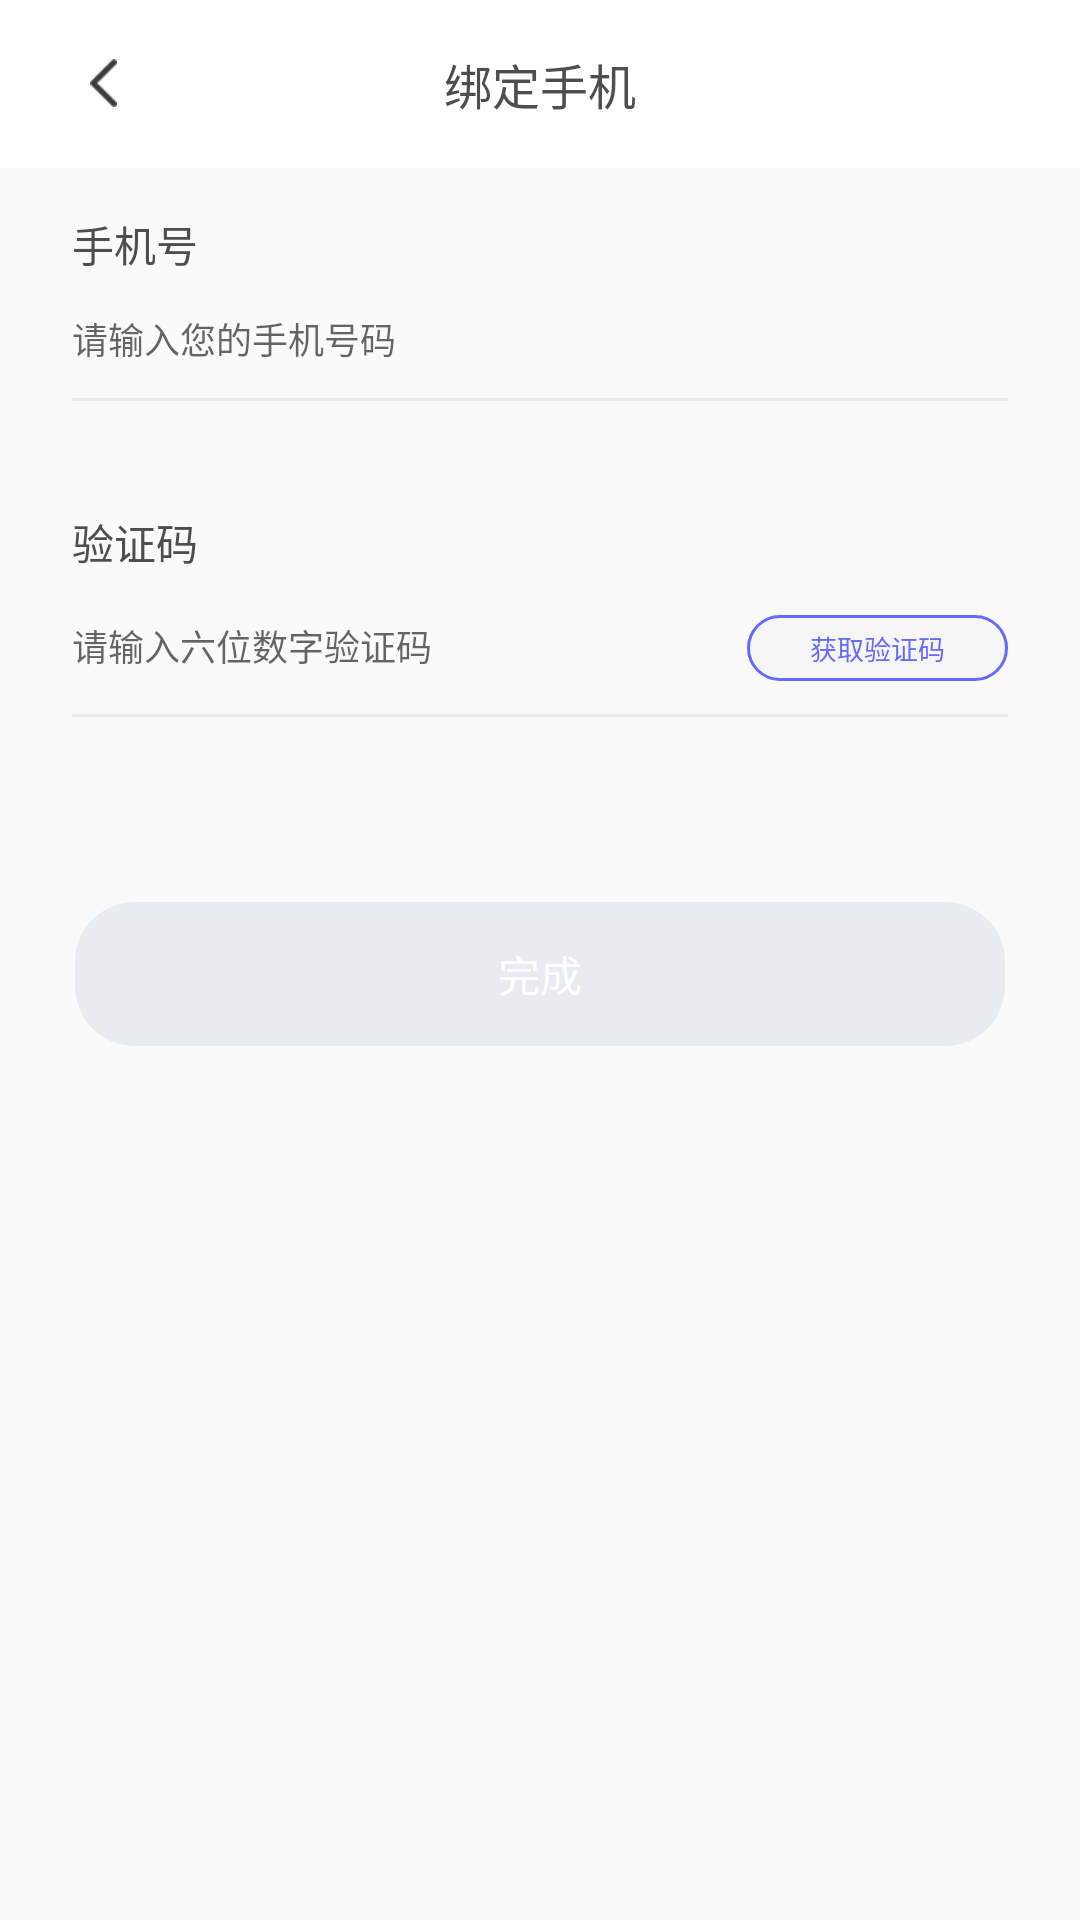

Android layout source for this screen:
<!-- AndroidManifest.xml: application theme AppTheme -->
<!-- res/layout/activity_bind_phone.xml -->
<?xml version="1.0" encoding="utf-8"?>
<layout
	xmlns:android="http://schemas.android.com/apk/res/android"
	xmlns:tools="http://schemas.android.com/tools"
	xmlns:app="http://schemas.android.com/apk/res-auto"
	tools:context=".mainprocess.bindphone.BindPhoneActivity">

	<androidx.constraintlayout.widget.ConstraintLayout
		android:layout_width="match_parent"
		android:layout_height="match_parent">

		<androidx.appcompat.widget.Toolbar
			android:id="@+id/bind_phone_toolbar"
			android:layout_width="match_parent"
			android:layout_height="?attr/actionBarSize"
			app:layout_constraintTop_toTopOf="parent"
			android:background="@color/bg_ffffff"
			app:contentInsetStart="0dp"
			android:layout_gravity="center">

			<FrameLayout
				android:id="@+id/bind_phone_back"
				android:layout_width="25dp"
				android:layout_height="25dp"
				android:layout_marginLeft="14dp"
				android:layout_marginStart="22dp">

				<ImageView
					android:layout_width="9dp"
					android:layout_height="16dp"
					android:src="@drawable/ic_back"
					android:scaleType="centerCrop"
					android:layout_gravity="center"/>
			</FrameLayout>

			<TextView
				android:layout_width="wrap_content"
				android:layout_height="wrap_content"
				android:layout_gravity="center"
				android:text="绑定手机"
				android:textSize="16sp"
				android:textColor="@color/text_4e4e4e"/>

		</androidx.appcompat.widget.Toolbar>

		<LinearLayout
			android:id="@+id/bind_phone_temp"
			android:layout_width="match_parent"
			android:layout_height="wrap_content"
			app:layout_constraintTop_toBottomOf="@id/bind_phone_toolbar"
			android:layout_marginTop="15dp"
			android:orientation="vertical"
			android:layout_marginLeft="24dp"
			android:layout_marginRight="24dp">

			<TextView
				android:layout_width="wrap_content"
				android:layout_height="wrap_content"
				android:text="手机号"
				android:textSize="14sp"
				android:textColor="@color/text_4e4e4e"/>

			<LinearLayout
				android:layout_width="match_parent"
				android:layout_height="16dp"
				android:orientation="horizontal"
				android:layout_marginTop="14dp">

				<EditText
					android:id="@+id/bind_phone_edittext"
					android:layout_width="0dp"
					android:layout_weight="1"
					android:layout_height="wrap_content"
					android:background="@null"
					android:imeOptions="actionNext"
					android:textCursorDrawable="@drawable/shape_edittext_cursor"
					android:hint="请输入您的手机号码"
					android:maxLength="11"
					android:textSize="12sp"
					android:textColor="#929292"
					android:lines="1"
					android:inputType="phone"/>

				<ImageView
					android:id="@+id/bind_phone_clear"
					android:layout_width="13dp"
					android:layout_height="13dp"
					app:layout_constraintRight_toRightOf="parent"
					app:layout_constraintTop_toTopOf="parent"
					app:layout_constraintBottom_toBottomOf="parent"
					android:src="@drawable/ic_edittext_clean"
					android:layout_gravity="center_vertical"
					android:layout_marginEnd="12dp"
					android:layout_marginRight="12dp"
					android:visibility="gone"/>

			</LinearLayout>

			<View
				android:layout_width="match_parent"
				android:layout_height="1dp"
				android:layout_marginTop="11dp"
				android:background="@color/line_e9e9e9"/>

			<TextView
				android:id="@+id/bind_phone_error"
				android:layout_width="wrap_content"
				android:layout_height="wrap_content"
				android:textSize="11sp"
				android:textColor="@color/text_ff4848"
				android:layout_marginTop="7dp"
				tools:ignore="SmallSp"/>

		</LinearLayout>

		<LinearLayout
			android:id="@+id/bind_code_temp"
			android:layout_width="match_parent"
			android:layout_height="wrap_content"
			app:layout_constraintTop_toBottomOf="@id/bind_phone_temp"
			android:layout_marginTop="15dp"
			android:orientation="vertical"
			android:layout_marginLeft="24dp"
			android:layout_marginRight="24dp">

			<TextView
				android:layout_width="wrap_content"
				android:layout_height="wrap_content"
				android:text="验证码"
				android:textSize="14sp"
				android:textColor="@color/text_4e4e4e"/>

			<LinearLayout
				android:layout_width="match_parent"
				android:layout_height="22dp"
				android:orientation="horizontal"
				android:layout_marginTop="14dp">

				<EditText
					android:id="@+id/bind_code_edittext"
					android:layout_width="0dp"
					android:layout_weight="1"
					android:layout_height="wrap_content"
					android:background="@null"
					android:imeOptions="normal"
					android:textCursorDrawable="@drawable/shape_edittext_cursor"
					android:hint="请输入六位数字验证码"
					android:textSize="12sp"
					android:textColor="#929292"
					android:maxLength="6"
					android:lines="1"
					android:inputType="phone"/>

				<ImageView
					android:id="@+id/bind_code_clear"
					android:layout_width="13dp"
					android:layout_height="13dp"
					app:layout_constraintRight_toRightOf="parent"
					app:layout_constraintTop_toTopOf="parent"
					app:layout_constraintBottom_toBottomOf="parent"
					android:src="@drawable/ic_edittext_clean"
					android:layout_gravity="center_vertical"
					android:layout_marginEnd="12dp"
					android:layout_marginRight="12dp"
					android:visibility="gone"/>

				<Button
					android:id="@+id/bind_send_message"
					android:layout_width="87dp"
					android:layout_height="22dp"
					android:background="@drawable/shape_circle_corner_line"
					android:text="获取验证码"
					android:stateListAnimator="@null"
					android:textColor="@color/text_656bff"
					android:textSize="9sp"
					tools:ignore="SmallSp"
					android:enabled="false"/>

			</LinearLayout>

			<View
				android:layout_width="match_parent"
				android:layout_height="1dp"
				android:layout_marginTop="11dp"
				android:background="@color/line_e9e9e9"/>

			<TextView
				android:id="@+id/bind_code_error"
				android:layout_width="wrap_content"
				android:layout_height="wrap_content"
				android:textSize="11sp"
				android:textColor="@color/text_ff4848"
				android:layout_marginTop="7dp"
				tools:ignore="SmallSp"/>

		</LinearLayout>

		<Button
			android:id="@+id/bind_phone_button"
			android:layout_width="match_parent"
			android:layout_height="wrap_content"
			android:layout_marginTop="40dp"
			android:layout_marginLeft="25dp"
			android:layout_marginRight="25dp"
			android:background="@drawable/shape_bt_disable"
			app:layout_constraintTop_toBottomOf="@id/bind_code_temp"
			android:stateListAnimator="@null"
			android:text="完成"
			android:textSize="14sp"
			android:textColor="@color/text_ffffff"/>

	</androidx.constraintlayout.widget.ConstraintLayout>
</layout>
<!-- resources referenced by this layout -->
<resources>
  <color name="bg_ffffff">#FFFFFF</color>
  <color name="line_e9e9e9">#E9E9E9</color>
  <color name="text_4e4e4e">#4e4e4e</color>
  <color name="text_656bff">#656BFF</color>
  <color name="text_ff4848">#FF4848</color>
  <color name="text_ffffff">#FFFFFF</color>
  <!-- drawable ic_back: png bitmap (drawable, 537 bytes) -->
  <!-- drawable ic_edittext_clean: png bitmap (drawable, 1520 bytes) -->
  <!-- drawable shape_bt_disable (drawable) -->
  <?xml version="1.0" encoding="utf-8"?>
  <shape xmlns:android="http://schemas.android.com/apk/res/android">
  
      <solid android:color="#e9ebf2" />
      <corners android:radius="20dp" />
  </shape>
  <!-- drawable shape_circle_corner_line (drawable) -->
  <?xml version="1.0" encoding="utf-8"?>
  <shape xmlns:android="http://schemas.android.com/apk/res/android">
  
  	<stroke android:color="@color/line_656bff" android:width="1dp"/>
  
  	<corners android:radius="18dp" />
  	<solid android:color="@color/bg_f6f6f6" />
  
  </shape>
  <!-- drawable shape_edittext_cursor (drawable) -->
  <?xml version="1.0" encoding="utf-8"?>
  <shape xmlns:android="http://schemas.android.com/apk/res/android"
          android:shape="rectangle">
      <size android:width="1dp" />
      <solid android:color="#444444" />
  
  </shape>
  <style name="AppTheme" parent="Theme.AppCompat.Light.NoActionBar">
  		
  		<item name="colorPrimary">@color/colorPrimary</item>
  		<item name="colorPrimaryDark">@color/colorPrimaryDark</item>
  		<item name="colorAccent">@color/colorAccent</item>
  	</style>
  <color name="line_656bff">#656BFF</color>
  <color name="bg_f6f6f6">#F6F6F6</color>
  <color name="colorPrimary">#008577</color>
  <color name="colorPrimaryDark">#00574B</color>
  <color name="colorAccent">#D81B60</color>
</resources>
